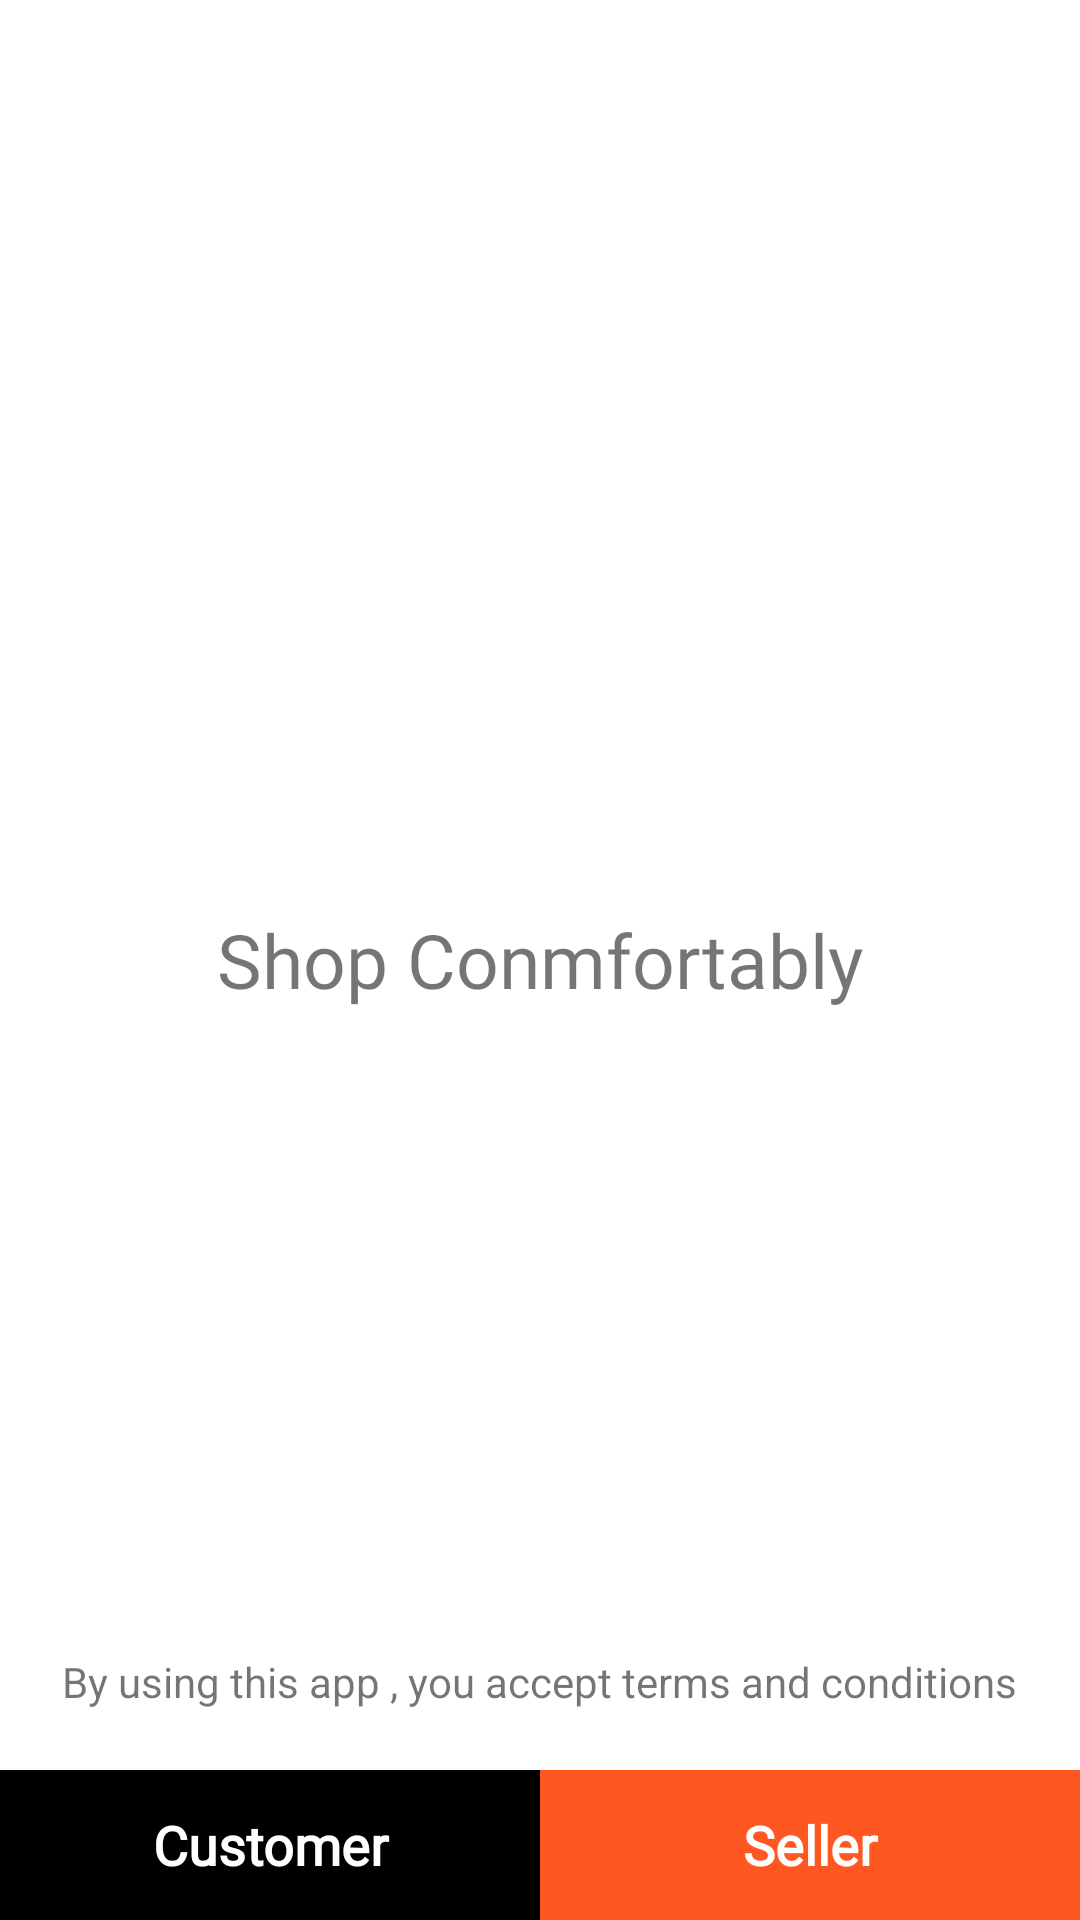

Here is an Android app screen rendered from its layout file. Give the layout XML and the strings, colors and styles it references.
<!-- AndroidManifest.xml: application theme Theme.Shoppy -->
<!-- res/layout/activity_selection.xml -->
<?xml version="1.0" encoding="utf-8"?>
<androidx.coordinatorlayout.widget.CoordinatorLayout
    xmlns:android="http://schemas.android.com/apk/res/android"
    xmlns:app="http://schemas.android.com/apk/res-auto"
    xmlns:tools="http://schemas.android.com/tools"
    android:layout_width="match_parent"
    android:layout_height="match_parent"
    tools:context=".ui.SelectionActivity">


    <TextView
        android:layout_width="wrap_content"
        android:layout_height="wrap_content"
        android:src="@drawable/ic_dust"
        android:padding="20dp"
        android:textSize="25sp"
        android:fontFamily="@font/script"
        android:text="Shop Conmfortably"
        android:layout_gravity="center" />


    <TextView
        android:id="@+id/policyText"
        android:layout_width="wrap_content"
        android:layout_height="wrap_content"
        android:layout_gravity="bottom|center"
        android:layout_marginBottom="70dp"
        android:text="By using this app , you accept terms and conditions"/>


    <LinearLayout
        android:layout_width="match_parent"
        android:layout_height="50dp"
        android:layout_gravity="bottom">

        <TextView
            android:id="@+id/customer"
            android:layout_width="0dp"
            android:layout_height="match_parent"
            android:text="Customer"
            android:textStyle="bold"
            android:background="@color/black"
            android:textColor="@color/white"
            android:layout_weight="1"
            android:fontFamily="@font/poppins"
            android:textSize="18sp"
            android:gravity="center"/>


        <TextView
            android:id="@+id/seller"
            android:layout_width="0dp"
            android:layout_height="match_parent"
            android:text="Seller"
            android:background="#FF5722"
            android:layout_weight="1"
            android:textColor="@color/white"
            android:textStyle="bold"
            android:fontFamily="@font/poppins"
            android:textSize="18sp"
            android:gravity="center"/>
    </LinearLayout>


</androidx.coordinatorlayout.widget.CoordinatorLayout>
<!-- resources referenced by this layout -->
<resources>
  <color name="black">#FF000000</color>
  <color name="white">#FFFFFFFF</color>
  <!-- drawable ic_dust (drawable) -->
  <vector xmlns:android="http://schemas.android.com/apk/res/android"
      android:width="225dp"
      android:height="225dp"
      android:viewportWidth="225"
      android:viewportHeight="225">
    <path
        android:pathData="M173.8,151.5l13.6,-13.6M35.4,89.9l29.1,-29M89.4,34.9v1M137.4,187.9l-0.6,-0.4M36.6,138.7l0.2,-0.2M56.1,169.1l27.7,-27.6M63.8,111.5l74.3,-74.4M87.1,188.1L187.6,87.6M110.8,114.5l57.8,-57.8"
        android:strokeWidth="20"
        android:fillColor="#00000000"
        android:strokeColor="#448AFF"
        android:strokeLineCap="round"/>
  </vector>
  <style name="Theme.Shoppy" parent="Theme.MaterialComponents.DayNight.NoActionBar">
          
          <item name="colorPrimary">@color/purple_500</item>
          <item name="colorPrimaryVariant">@color/purple_700</item>
          <item name="colorOnPrimary">@color/white</item>
          
          <item name="colorSecondary">@color/black</item>
          <item name="colorSecondaryVariant">@color/teal_700</item>
          <item name="colorOnSecondary">@color/black</item>
          
          <item name="android:statusBarColor" tools:targetApi="l">#f3eee8</item>
          
      </style>
  <color name="purple_500">#FF6200EE</color>
  <color name="purple_700">#FF3700B3</color>
  <color name="teal_700">#FF018786</color>
</resources>
